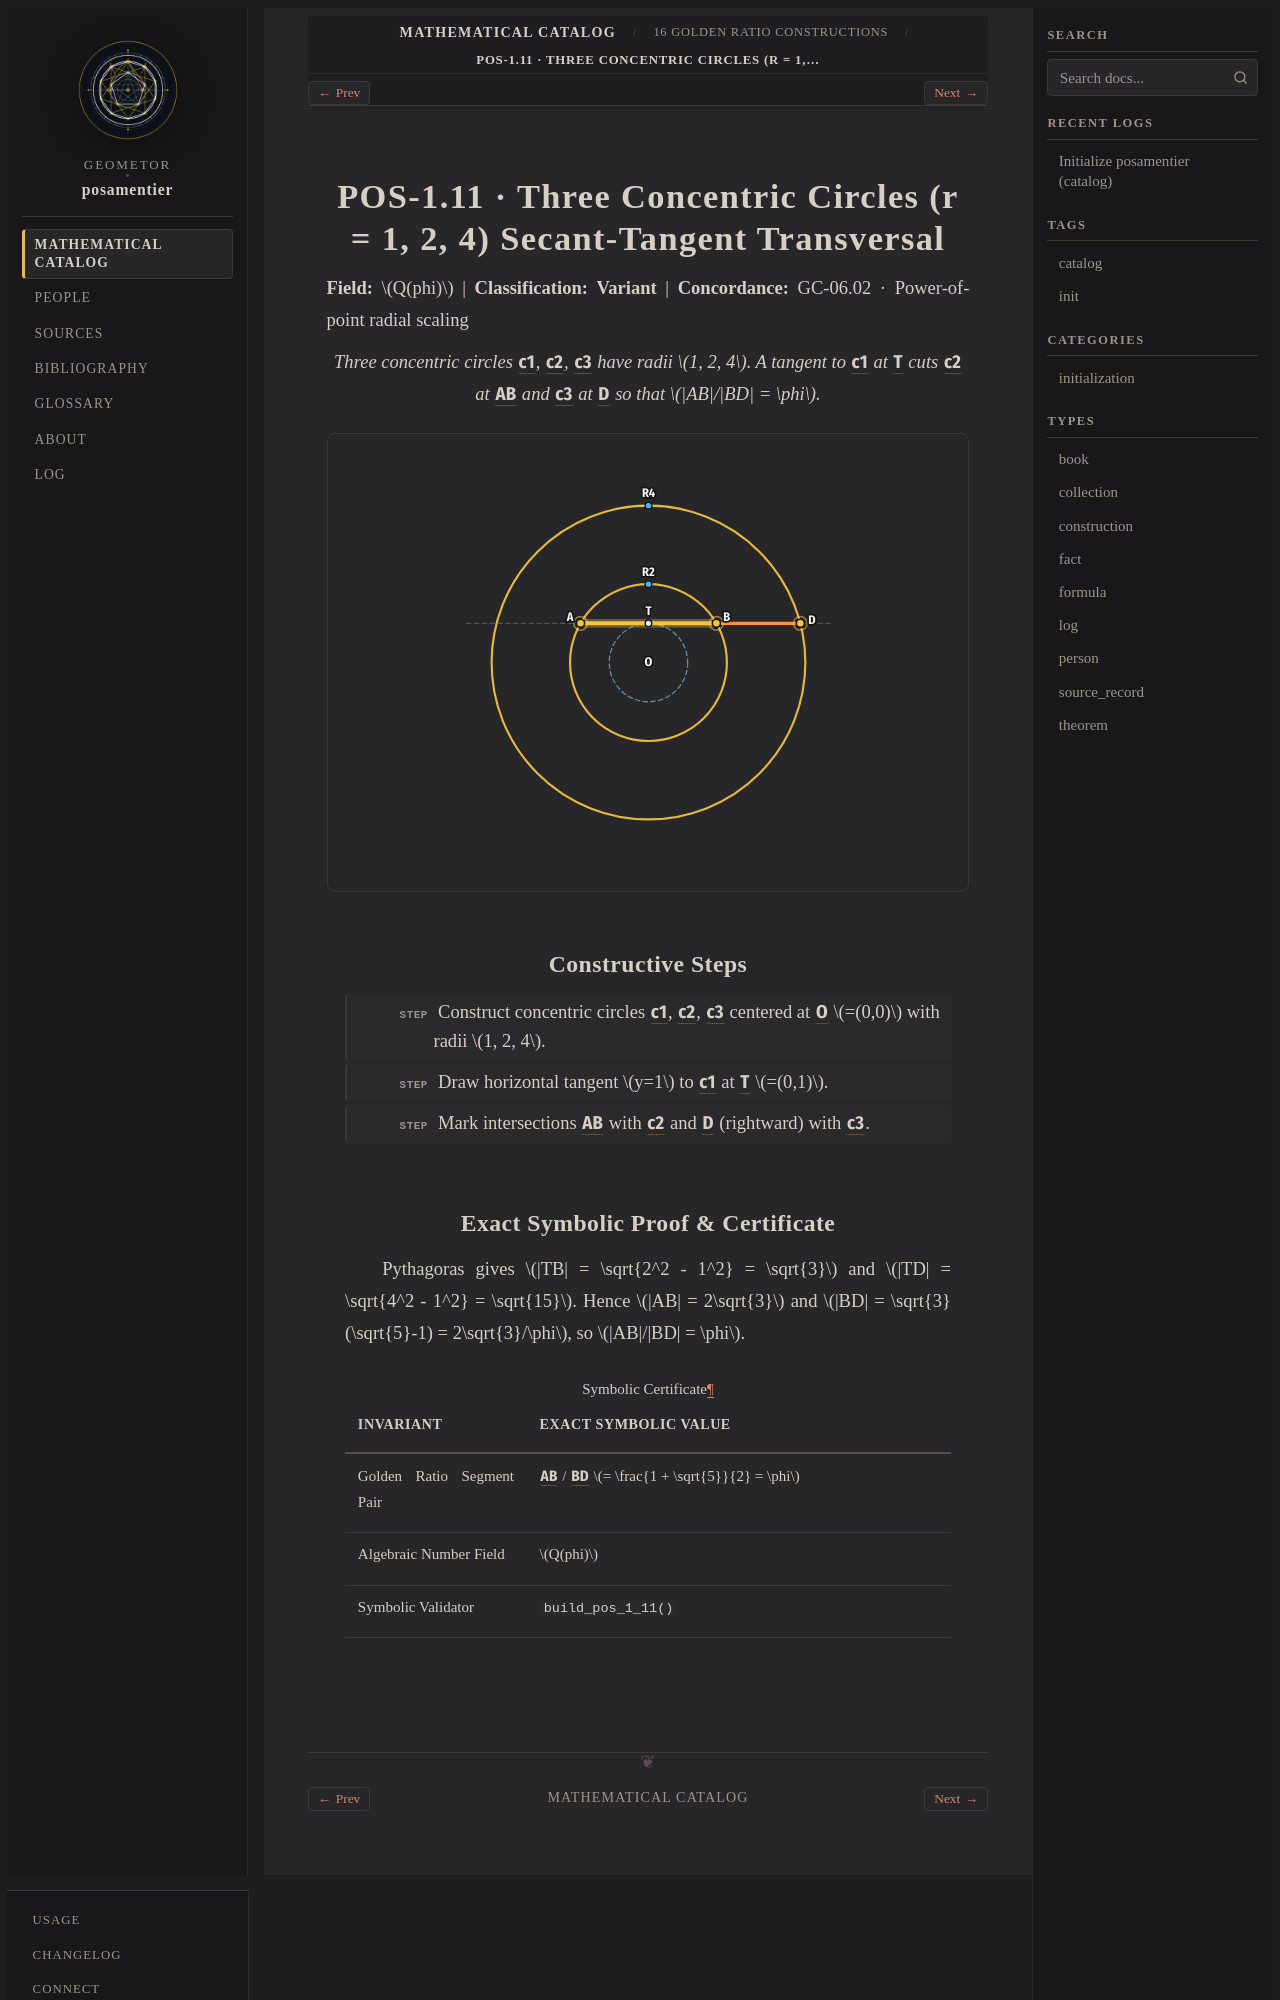

repository: geometor/posamentier · page: catalog/01-constructions/pos-1-11.html · generator: sphinx

:type: construction
:order: 11
:excerpt: Three Concentric Circles (r = 1, 2, 4) Secant-Tangent Transversal — exact symbolic construction over Q(phi) (Variant).

POS-1.11 · Three Concentric Circles (r = 1, 2, 4) Secant-Tangent Transversal
============================================================================

**Field:** :math:`Q(phi)` | **Classification:** **Variant** | **Concordance:** GC-06.02 · Power-of-point radial scaling

.. enunciation::

   Three concentric circles :g:`c1`, :g:`c2`, :g:`c3` have radii :math:`1, 2, 4`. A tangent to :g:`c1` at :g:`T` cuts :g:`c2` at :g:`A, B` and :g:`c3` at :g:`D` so that :math:`|AB|/|BD| = \phi`.

.. picture:: pos-1-11.svg
   :alt: POS-1.11 — Three Concentric Circles (r = 1, 2, 4) Secant-Tangent Transversal

Constructive Steps
------------------

.. step::

   Construct concentric circles :g:`c1`, :g:`c2`, :g:`c3` centered at :g:`O` :math:`=(0,0)` with radii :math:`1, 2, 4`.

.. step::

   Draw horizontal tangent :math:`y=1` to :g:`c1` at :g:`T` :math:`=(0,1)`.

.. step::

   Mark intersections :g:`A, B` with :g:`c2` and :g:`D` (rightward) with :g:`c3`.
